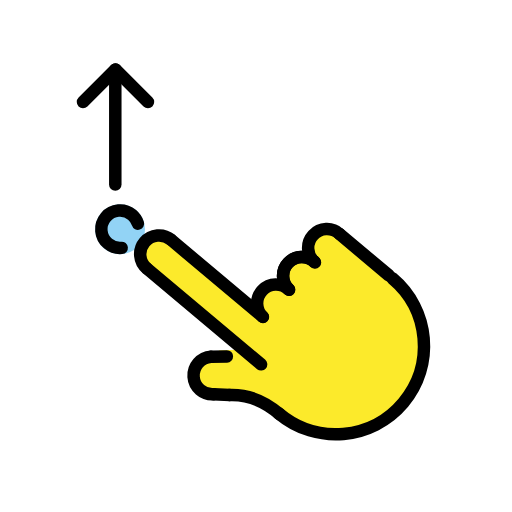
t = 0.00 s
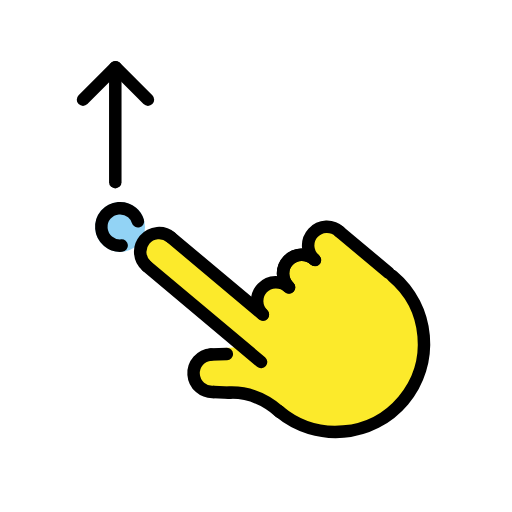
t = 0.48 s
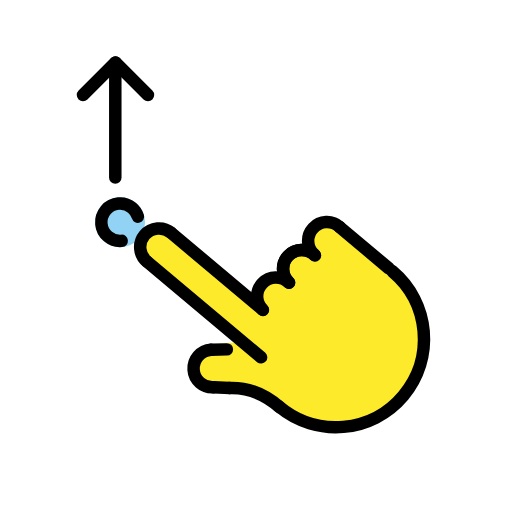
t = 1.43 s
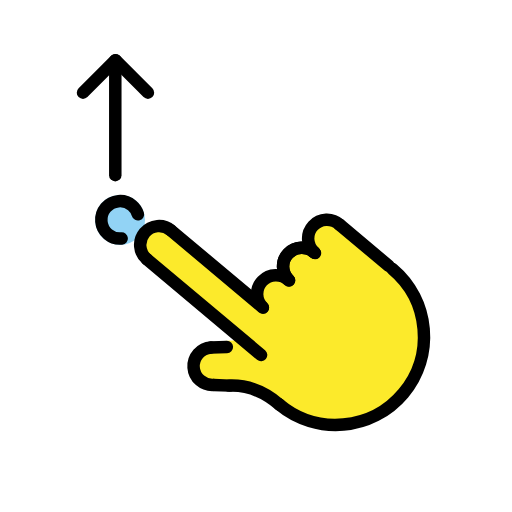
t = 1.90 s
t = 2.38 s: frame unchanged from t = 1.43 s, image omitted
t = 3.33 s: frame unchanged from t = 0.48 s, image omitted

The animated SVG that drew these frames (rendered in a browser with its animation timeline set to each time). Animation: 1 SMIL element (animateTransform=1); one cycle of 3.80 s, repeats indefinitely.

<?xml version='1.0' encoding='utf-8'?>
<svg xmlns="http://www.w3.org/2000/svg" id="emoji" viewBox="-5 -5 82 82" version="1.1" width="200" height="200" role="img">
  <title>OpenMoji: swipe up</title><g><g id="color">
    <ellipse cx="14.2286" cy="31.7236" rx="3.9999" ry="3.9999" fill="#92D3F5" />
  </g>
  <g id="hair" />
  <g id="skin">
    <path fill="#FCEA2B" d="M61.4709,44.0119l-0.7338-0.9323l0.5161-0.6151L47.2314,30.6989L35.6595,44.4897L22.8704,33.7576 l-0.1182,0.1408c-0.1689-0.2877-0.378-0.5572-0.6481-0.7839c-1.2691-1.065-3.1613-0.8995-4.2264,0.3696 c-1.065,1.2692-0.8995,3.1614,0.3696,4.2264c0.2701,0.2267,0.5718,0.3859,0.8844,0.5023l-0.1182,0.1408l15.5823,13.0762 l-0.8936-0.4675l-3.5975,0.181l-3.9475,3.527l0.2182,2.9125l3.8056,0.5209l7.279,0.9478l3.7792,3.1711l-0.1135,0.1461l0.912,0.524 l1.2171,1.0212l0.1823-0.2173l0.3185,0.183l0.908-0.0889l4.4343,1.0218l6.5264-1.9713l4.7385-4.2371l2.5898-6.7361L61.4709,44.0119 z" />
  </g>
  <g id="skin-shadow" />
  <g id="line">
    <path fill="none" stroke="#000000" stroke-linecap="round" stroke-linejoin="round" stroke-miterlimit="10" stroke-width="2" d="M57.855,39.5861c5.9803,5.018,6.7603,13.9339,1.7423,19.9141s-13.9339,6.7603-19.9141,1.7423" />
    <line x1="57.2801" x2="49.3839" y1="39.1037" y2="32.478" fill="none" stroke="#000000" stroke-linecap="round" stroke-linejoin="round" stroke-miterlimit="10" stroke-width="2" />
    <path fill="none" stroke="#000000" stroke-linecap="round" stroke-linejoin="round" stroke-miterlimit="10" stroke-width="2" d="M45.3302,36.9171c-1.2261-1.1197-1.3124-3.0213-0.1927-4.2474c1.1197-1.2261,3.0213-1.3124,4.2474-0.1927" />
    <path fill="none" stroke="#000000" stroke-linecap="round" stroke-linejoin="round" stroke-miterlimit="10" stroke-width="2" d="M41.3136,41.3926c-1.2261-1.1197-1.3124-3.0213-0.1927-4.2474c1.1197-1.2261,3.0213-1.3124,4.2474-0.1927" />
    <path fill="none" stroke="#000000" stroke-linecap="round" stroke-linejoin="round" stroke-miterlimit="10" stroke-width="2" d="M41.2277,41.316c-1.1823-1.1659-1.1956-3.0694-0.0297-4.2516c1.1658-1.1823,3.0694-1.1956,4.2516-0.0297" />
    <path fill="none" stroke="#000000" stroke-linecap="round" stroke-linejoin="round" stroke-miterlimit="10" stroke-width="2" d="M37.1131,45.7593c-1.201-1.1465-1.2452-3.0496-0.0987-4.2506s3.0496-1.2453,4.2506-0.0988" />
    <path fill="none" stroke="#000000" stroke-linecap="round" stroke-linejoin="round" stroke-miterlimit="10" stroke-width="2" d="M29.2154,58.143c-1.6564,0.116-3.0931-1.1328-3.2091-2.7891c-0.116-1.6563,1.1328-3.0931,2.7891-3.2091" />
    <path fill="none" stroke="#000000" stroke-linecap="round" stroke-linejoin="round" stroke-miterlimit="10" stroke-width="2" d="M18.5267,38.0128c-1.2719-1.0673-1.4379-2.9636-0.3706-4.2356s2.9636-1.4379,4.2356-0.3706" />
    <line x1="37.0887" x2="22.3917" y1="45.7389" y2="33.4066" fill="none" stroke="#000000" stroke-linecap="round" stroke-linejoin="round" stroke-miterlimit="10" stroke-width="2" />
    <line x1="18.5267" x2="36.8134" y1="38.0128" y2="53.3571" fill="none" stroke="#000000" stroke-linecap="round" stroke-linejoin="round" stroke-miterlimit="10" stroke-width="2" />
    <line x1="31.3332" x2="28.7954" y1="52.0787" y2="52.1448" fill="none" stroke="#000000" stroke-linecap="round" stroke-linejoin="round" stroke-miterlimit="10" stroke-width="2" />
    <path fill="none" stroke="#000000" stroke-linecap="round" stroke-linejoin="round" stroke-miterlimit="10" stroke-width="2" d="M31.7178,58.2606c2.4888-0.1011,5.263,0.6335,8.0883,3.0851" />
    <line x1="29.2154" x2="31.7873" y1="58.143" y2="58.2587" fill="none" stroke="#000000" stroke-linecap="round" stroke-linejoin="round" stroke-miterlimit="10" stroke-width="2" />
    <path fill="none" stroke="#000000" stroke-linecap="round" stroke-linejoin="round" stroke-miterlimit="10" stroke-width="2" d="M17.0896,30.8171c-0.165-0.5297-0.4788-1.0198-0.9353-1.4029c-1.2692-1.065-3.1615-0.8995-4.2265,0.3698 c-1.065,1.2692-0.8995,3.1615,0.3698,4.2265c0.6346,0.5325,1.425,0.7574,2.1898,0.6905" />
    <line x1="13.4657" x2="13.4657" y1="24.5518" y2="7.466" fill="none" stroke="#000000" stroke-linecap="round" stroke-linejoin="round" stroke-miterlimit="10" stroke-width="2" />
    <line x1="8.2932" x2="13.4943" y1="11.3372" y2="6.1355" fill="none" stroke="#000000" stroke-linecap="round" stroke-linejoin="round" stroke-miterlimit="10" stroke-width="2" />
    <line x1="18.6961" x2="13.4943" y1="11.3367" y2="6.1355" fill="none" stroke="#000000" stroke-linecap="round" stroke-linejoin="round" stroke-miterlimit="10" stroke-width="2" />
  </g>
<animateTransform attributeName="transform" type="translate" values="0 0;0 -1.5;0 0" dur="3.8s" repeatCount="indefinite" /></g></svg>
